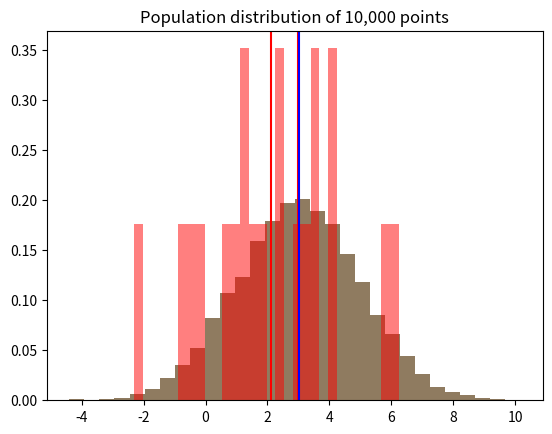
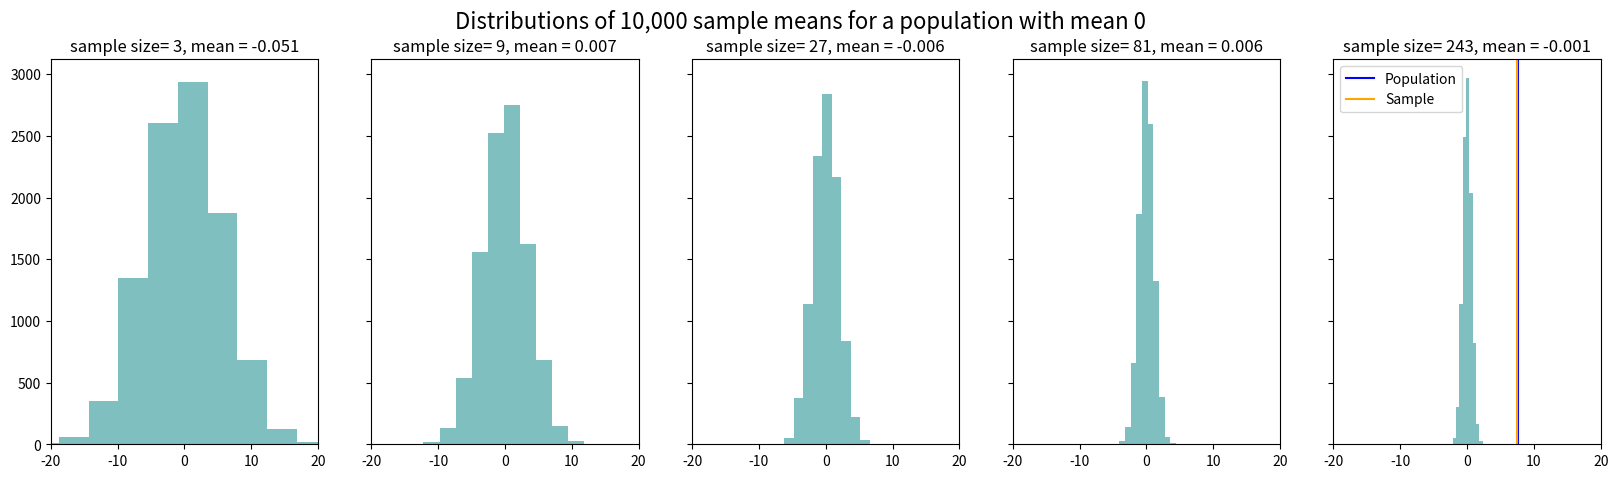

Reproduce these figures in Python, in order. (Note: this script raises an exception after producing the figures.)
# Import our necessary toolboxes and tell matplotlib to plot inline
import numpy as np
%matplotlib inline
import matplotlib.pyplot as plt

# Decide on a mean and a standard deviation
mu, sigma = 3, 2

# Use np.random.normal to create a distribution of 10,000 points with our given mu & sigma
pop = np.random.normal(mu, sigma, 10000)

# Plot a histogram with 30 bins
# Giving it the argument density=True will plot normalized counts
# This will create a probability density (rather than raw counts)
plt.hist(pop, 30, density=True)
plt.axvline(mu,color='r')
plt.title('Population distribution of 10,000 points')
plt.show()

from scipy import stats


# Create a sample distribution with less data points
sample_mean, sample_sigma = 3, 2
sample = np.random.normal(sample_mean, sample_sigma, 20)

# Plot our histogram, with alpha to 0.5 which will make the chart slightly transparent
plt.hist(pop, 30, alpha=0.5, density=True)
plt.hist(sample, 30, alpha=0.5, color='r',density=True)
plt.axvline(np.mean(pop),color='blue') # Take the mean and plot a vertical blue line 
plt.axvline(np.mean(sample),color='red') # Take the mean and plot a vertical red line 
plt.show()

# Look at the descriptive statistics of our sample
print(stats.describe(sample))

fig,ax = plt.subplots(1,5,figsize=(20,5),sharey=True)

mu = 0

sample_means = []

# For each subplot, create a plot.
for a in range(len(ax)):
    
    # Make the sample size = to 3^(a+1)
    sample_size = 3**(a+1)
    
    # Calculate the mean of sample of sample_size designated above, 10000 times
    for x in range(10000):
        sample_dist = np.random.normal(mu, 10, sample_size) # Create a normal distribution with mu, sigma
        sample_means.append(np.mean(sample_dist)) # Append the mean of this distribution
        
    ax[a].hist(sample_means,color='teal',alpha = .5) # Plot the distribution of means
    ax[a].set_title('sample size= '+ str(sample_size)+', mean = '+ str(np.round(np.mean(sample_means),3)))
    ax[a].set_xlim([-20,20])
    sample_means = [] # Reset the sample means

plt.suptitle('Distributions of 10,000 sample means for a population with mean '+str(mu),fontsize=16)
plt.show()

# Create a skewed distribution of 10,000 points with our given mu & sigma
pop_size = 10000
sample_size = 30

skewed_pop = np.random.gamma(7.5,1,pop_size)
skewed_sample = np.random.gamma(7.5,1,sample_size)

pop_stats = stats.describe(skewed_sample)
sample_stats = stats.describe(skewed_pop)

plt.hist(skewed_pop, 30, alpha = .3, density=True)
plt.hist(skewed_sample, 30, alpha = .3, density=True)
plt.axvline(pop_stats.mean,color='blue')
plt.axvline(sample_stats.mean,color='orange')
plt.legend(['Population','Sample'])

plt.show()



sample_mean, sample_sigma = 3, 2
sample_pop = np.random.normal(sample_mean, sample_sigma, 20)
stats.ttest_1samp(sample_pop,3)

# Create two distributions and test whether they're different
pop_1 = np.random.normal(3,2,20)
pop_2 = np.random.normal(5,2,20)
stats.ttest_ind(pop_1,pop_2)

skewed_pop = np.random.gamma(7.5,1,10000)
comparison_pop = np.random.normal(8,2,20)

print(stats.ttest_ind(skewed_pop,comparison_pop))

# Import pandas & the necessary module from the AllenSDK
import pandas as pd
from allensdk.core.brain_observatory_cache import BrainObservatoryCache

# Create an instance of the Brain Observatory Cache as an object, "boc."
boc = BrainObservatoryCache(manifest_file='/datasets/allen-brain-observatory/visual-coding-2p/manifest.json')

cre_lines = boc.get_all_cre_lines()
print(cre_lines)

# Extract experiment containers

emx_containers = list(emx_df['id'])
emx_specimens = pd.DataFrame(boc.get_cell_specimens(experiment_container_ids=emx_containers))

pv_containers = list(pv_df['id'])
pv_specimens = pd.DataFrame(boc.get_cell_specimens(experiment_container_ids=pv_containers))

emx_specimens.head()



